Run: headless pygame with SDL's dummy video driver; simulated clock (each Clock.tick advances the game by its frame time, no real sleeping); random seed 0; keys injected as events and as key.get_pressed() state; no mouse input.
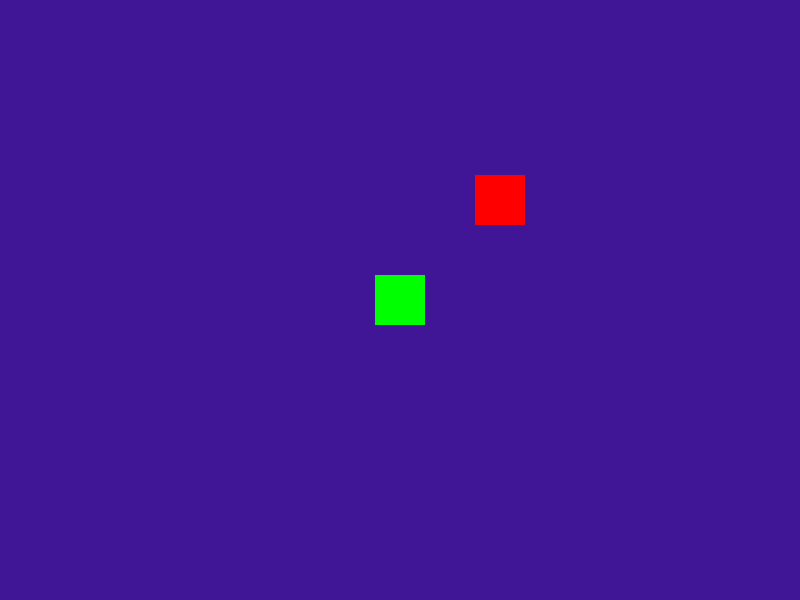
Frame 1 of 4 · flips 1–60 · no input
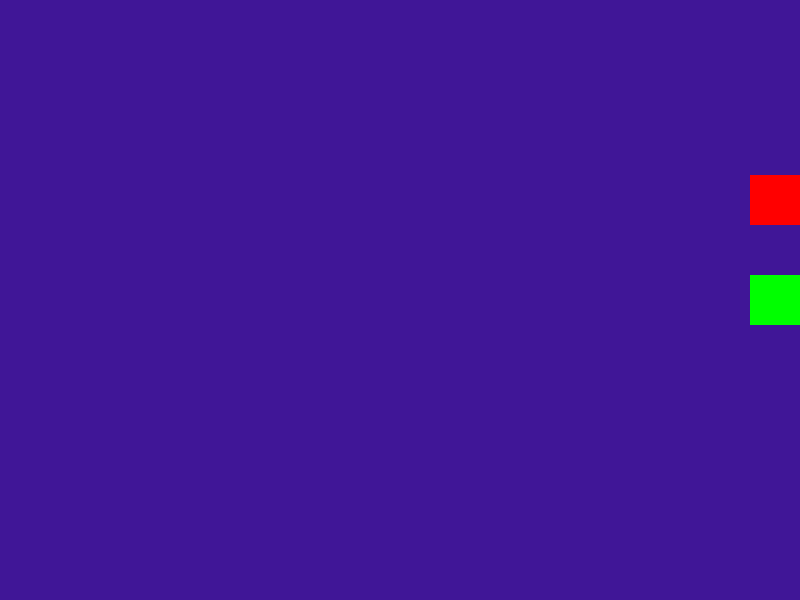
Frame 2 of 4 · flips 61–180 · tapped SPACE, RETURN · held RIGHT (→), D
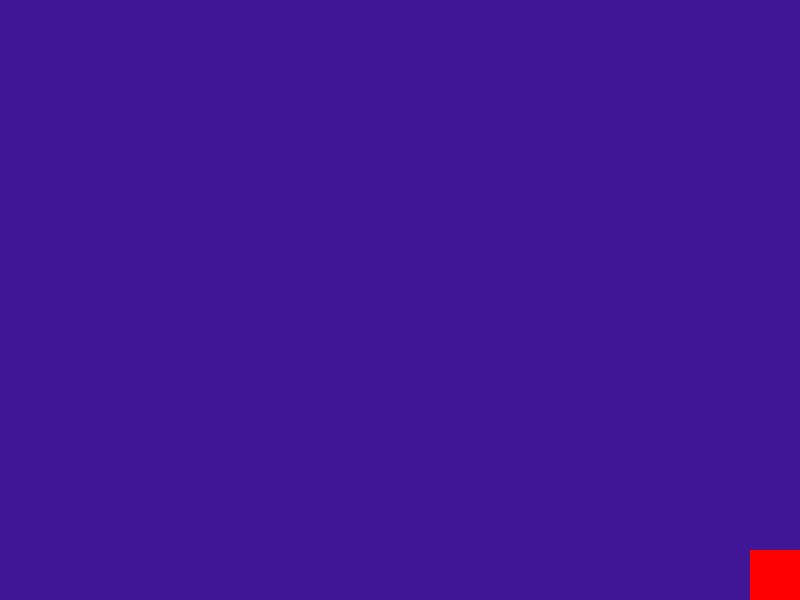
Frame 3 of 4 · flips 181–300 · held DOWN (↓), S
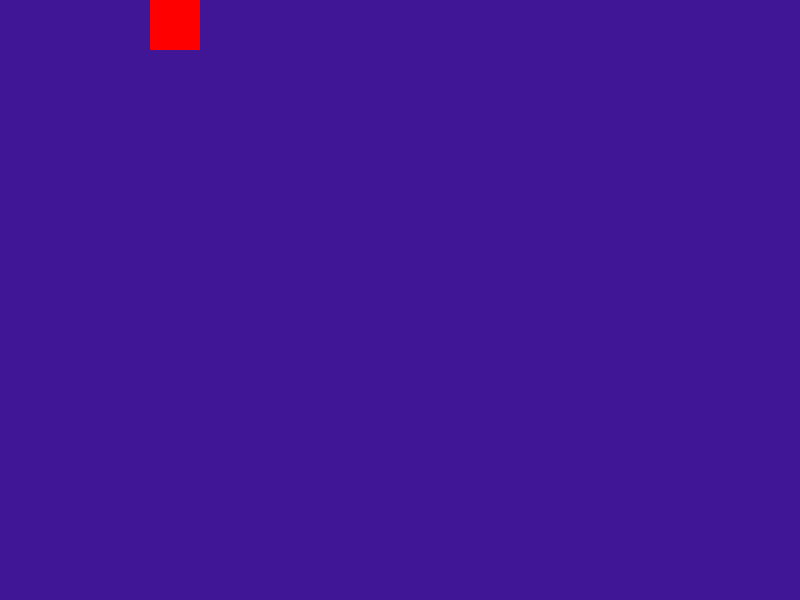
Frame 4 of 4 · flips 301–420 · held LEFT (←), A, UP (↑), W

The pygame program that drew these frames:

""" Reto para los alumnos (15 minutos):
    -----------------------------------
    Realizar 3 modificaciones para ver si entendieron la estructura:

    1)  Cambio de Velocidad: Añadir un parámetro extra al constructor del Jugador 
        para que unos sean más rápidos que otros.
    2)  Límites de Pantalla: En el método update, añadir un if para que el jugador
        no pueda salirse de los bordes de la ventana (800x600).
    3)  Segundo Jugador: Crear una segunda instancia llamada enemigo de color rojo 
        en una posición diferente y añadirla al mismo grupo de sprites.

    En esta versión no se desarrolla al 100% el punto 3, ya que ambos cuadros se 
    mueven con las mismas teclas, en el siguiente ejemplo los moveremos de forma
    independiente.
    Como ambos objetos son instancias de la misma clase 'Jugador' y comparten 
    el mismo método update(). Cuando presionas una tecla, ambos escuchan la misma 
    orden y se mueven al mismo tiempo.
"""
import pygame

class Jugador(pygame.sprite.Sprite):
    def __init__(self, color, x, y, velocidad=5):   # <-- punto 1
        super().__init__()
        # Creamos la "superficie" (el dibujo)
        self.image = pygame.Surface((50, 50))
        self.image.fill(color)
        
        # El "rect" es el rectángulo que envuelve a la imagen
        # Controla colisiones y posición
        self.rect = self.image.get_rect()
        self.rect.center = (x, y)
        self.velocidad = velocidad                  # <-- punto 1

    def update(self):
        # Lógica de control por teclado
        teclas = pygame.key.get_pressed()
                                                    # <-- Punto 2
        if (teclas[pygame.K_LEFT] or teclas[pygame.K_a]) and self.rect.x>0:
            self.rect.x -= self.velocidad
                                                    # <-- Punto 2
        if (teclas[pygame.K_RIGHT] or teclas[pygame.K_d]) and self.rect.x <(800-50):
            self.rect.x += self.velocidad
                                                    # <-- Punto 2
        if (teclas[pygame.K_UP] or teclas[pygame.K_w]) and self.rect.y>0:
            self.rect.y -= self.velocidad
                                                    # <-- Punto 2
        if (teclas[pygame.K_DOWN] or teclas[pygame.K_s]) and self.rect.y<(600-50):
            self.rect.y += self.velocidad
            

class MiJuego:
    def __init__(self):
        pygame.init()
        self.ventana = pygame.display.set_mode((800, 600))
        self.reloj = pygame.time.Clock()

        # --- AGREGACIÓN --- (Ver explicación de porque es agregación) 
        # y aunque está dentro del constructor y parece composición, no lo es
        # Creamos la instancia del jugador
        self.protagonista = Jugador((0, 255, 0), 400, 300)
        self.enemigo = Jugador((255, 0, 0), 500, 200)
        
        # Lo metemos en un grupo para actualizarlo y dibujarlo fácilmente
        self.todos_los_sprites = pygame.sprite.Group()
        self.todos_los_sprites.add(self.protagonista)
        self.todos_los_sprites.add(self.enemigo)        # <-- Punto 3
        
        self.corriendo = True

    def ejecutar(self):
        while self.corriendo:
            # 1. Eventos
            for evento in pygame.event.get():
                if evento.type == pygame.QUIT:
                    self.corriendo = False

            # 2. Actualización (Llama al método update de cada objeto en el grupo)
            self.todos_los_sprites.update()

            # 3. Dibujo
            self.ventana.fill((64, 22, 151)) # Fondo
            self.todos_los_sprites.draw(self.ventana) # Dibuja todos los objetos
            pygame.display.flip()
            
            self.reloj.tick(60)

        pygame.quit()

if __name__ == "__main__":
    game = MiJuego()
    game.ejecutar()
